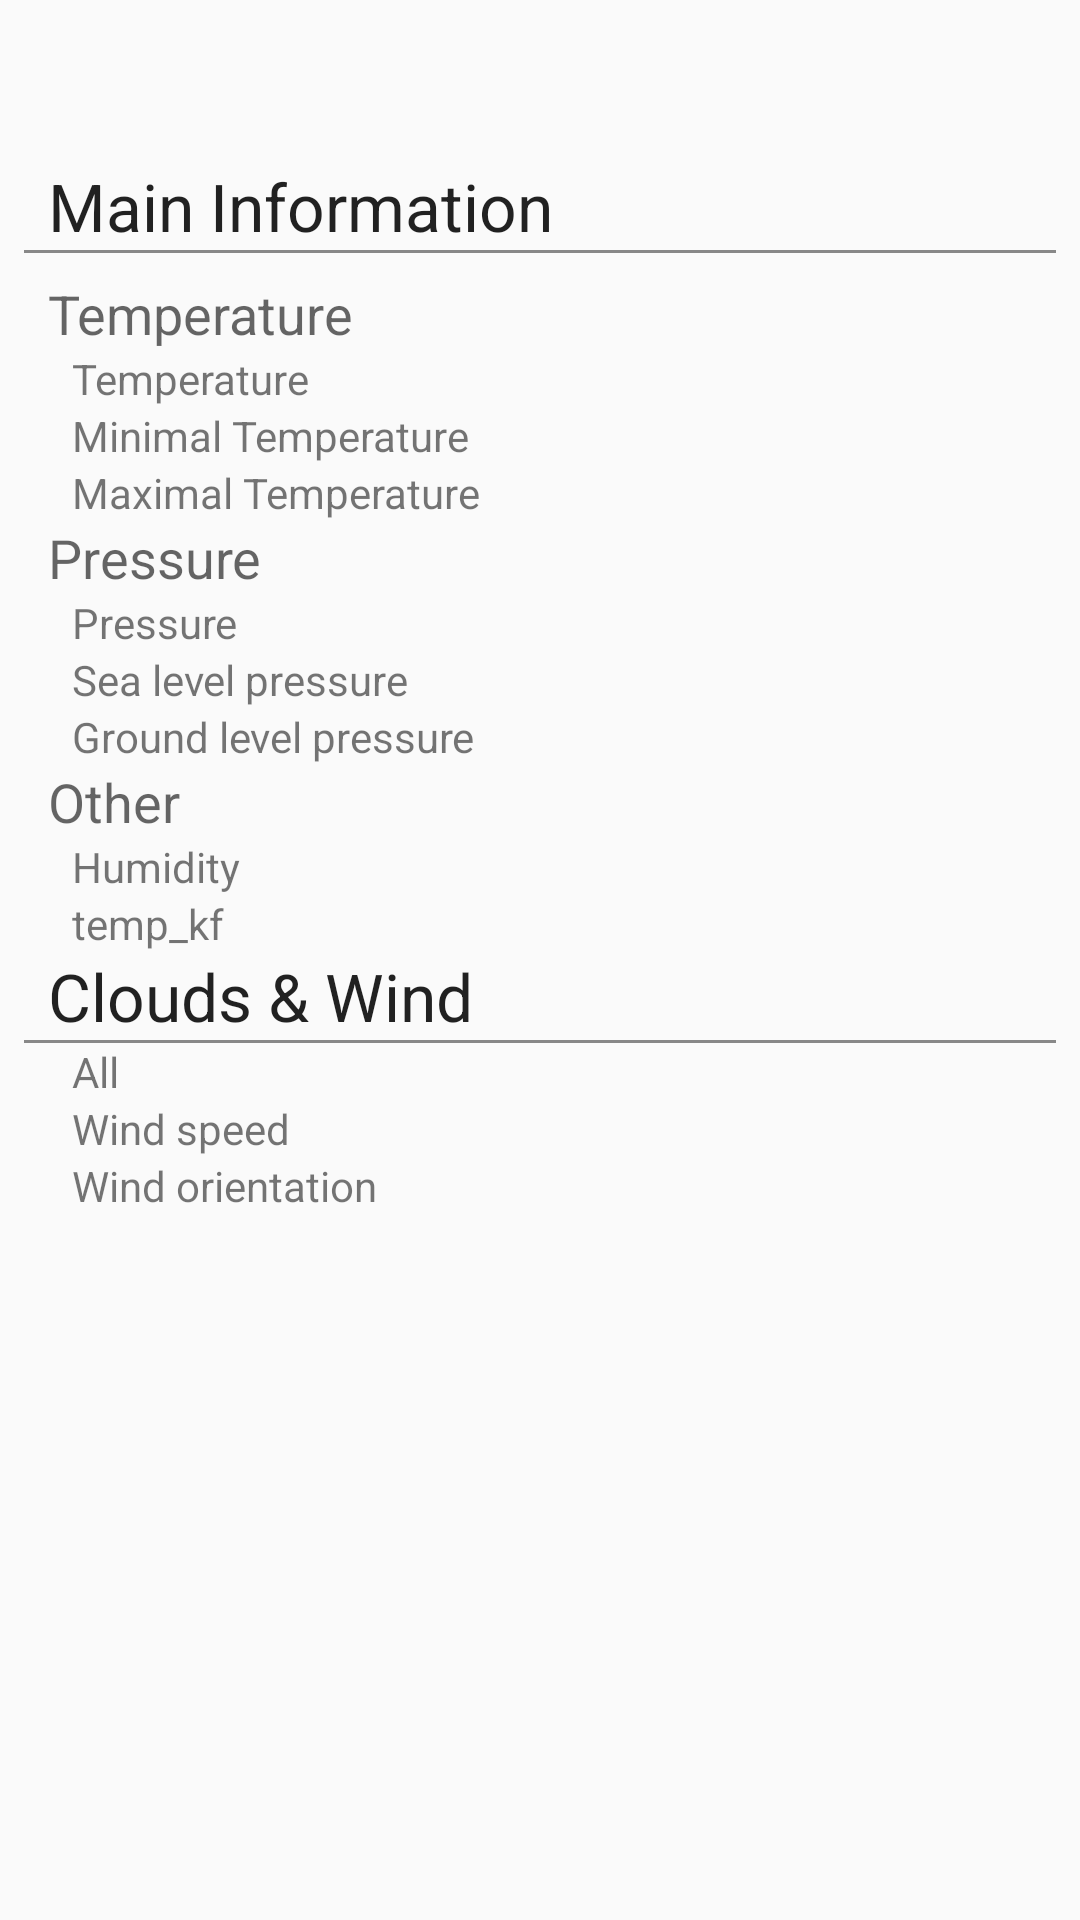

Layout XML and referenced resources for this Android screen:
<!-- AndroidManifest.xml: application theme AppTheme -->
<!-- res/layout/fragment_forecast_detail.xml -->
<?xml version="1.0" encoding="utf-8"?>
<LinearLayout xmlns:android="http://schemas.android.com/apk/res/android"
    xmlns:tools="http://schemas.android.com/tools"
    android:orientation="vertical"
    android:layout_width="match_parent"
    android:layout_height="match_parent"
    android:weightSum="1">

    <RelativeLayout
        android:layout_width="match_parent"
        android:layout_height="wrap_content"
        tools:layout_height="90dp">
        <ImageView

            android:layout_width="wrap_content"
            android:layout_height="wrap_content"
            android:src="@drawable/icon_weather"
            android:id="@+id/icon"
            android:layout_marginTop="8dp"

            android:layout_centerHorizontal="true" />

        <TextView
            android:layout_width="match_parent"
            android:layout_height="wrap_content"
            tools:text="Clear"
            android:id="@+id/main"
            android:layout_centerVertical="true"
            android:gravity="center"
            android:layout_below="@id/icon"
            android:layout_alignParentLeft="true"
            android:layout_alignParentStart="true" />

        <TextView
            android:gravity="center"
            android:layout_width="match_parent"
            android:layout_height="wrap_content"
            tools:text="sky is clear"
            android:layout_marginBottom="8dp"
            android:id="@+id/description"
            android:layout_below="@+id/main"

            android:layout_alignParentLeft="true"
            android:layout_alignParentStart="true" />
    </RelativeLayout>






    <TextView
        android:layout_width="wrap_content"
        android:layout_height="wrap_content"
        android:textAppearance="?android:attr/textAppearanceLarge"
        android:text="@string/main_information"
        android:layout_marginLeft="16dp"
        android:id="@+id/title_main" />

    <View
        android:layout_width="match_parent"
        android:layout_height="1dp"
        android:layout_marginLeft="8dp"
        android:layout_marginRight="8dp"
        android:background="@color/grey"/>


    <TextView

        android:layout_width="wrap_content"
        android:layout_height="wrap_content"
        android:textAppearance="?android:attr/textAppearanceMedium"
        android:text="@string/temperature_information"
        android:layout_marginLeft="16dp"
        android:layout_marginTop="8dp"
        android:id="@+id/title_temperature" />

    <LinearLayout
        android:layout_width="match_parent"
        android:layout_height="wrap_content"
        android:orientation="horizontal">

        <TextView
            android:layout_width="wrap_content"
            android:layout_height="wrap_content"
            android:text="@string/temp"
            android:layout_marginLeft="24dp"
            android:id="@+id/label_temp" />

        <TextView
            android:layout_width="wrap_content"
            android:layout_height="wrap_content"
            tools:text="283.4°C"
            android:layout_marginLeft="24dp"
            android:id="@+id/temp" />
    </LinearLayout>
    <LinearLayout
        android:layout_width="match_parent"
        android:layout_height="wrap_content"
        android:orientation="horizontal">

        <TextView
            android:layout_width="wrap_content"
            android:layout_height="wrap_content"
            android:text="@string/temp_min"
            android:layout_marginLeft="24dp"
            android:id="@+id/label_temp_min" />
        <TextView
            android:layout_width="wrap_content"
            android:layout_height="wrap_content"
            tools:text="283.4°C"
            android:layout_marginLeft="24dp"
            android:id="@+id/temp_min" />

    </LinearLayout>

    <LinearLayout
        android:layout_width="match_parent"
        android:layout_height="wrap_content"
        android:orientation="horizontal">

        <TextView
            android:layout_width="wrap_content"
            android:layout_height="wrap_content"
            android:text="@string/temp_max"
            android:layout_marginLeft="24dp"
            android:id="@+id/label_temp_max" />

        <TextView
            android:layout_width="wrap_content"
            android:layout_height="wrap_content"
            tools:text="283.4 °C"
            android:layout_marginLeft="24dp"
            android:id="@+id/temp_max" />


    </LinearLayout>


    <TextView
        android:layout_width="wrap_content"
        android:layout_height="wrap_content"
        android:textAppearance="?android:attr/textAppearanceMedium"
        android:text="@string/pressure_information"
        android:layout_marginLeft="16dp"
        android:id="@+id/textView5" />

    <LinearLayout
    android:layout_width="match_parent"
    android:layout_height="wrap_content"
    android:orientation="horizontal">

    <TextView
        android:layout_width="wrap_content"
        android:layout_height="wrap_content"
        android:text="@string/pressure"
        android:layout_marginLeft="24dp"
        android:id="@+id/label_pressure" />

    <TextView
        android:layout_width="wrap_content"
        android:layout_height="wrap_content"
        tools:text="998 hPa"
        android:layout_marginLeft="24dp"
        android:id="@+id/pressure" />


</LinearLayout>
    <LinearLayout
        android:layout_width="match_parent"
        android:layout_height="wrap_content"
        android:orientation="horizontal">

        <TextView
            android:layout_width="wrap_content"
            android:layout_height="wrap_content"
            android:text="@string/seal_level"
            android:layout_marginLeft="24dp"
            android:id="@+id/label_sea_level" />

        <TextView
            android:layout_width="wrap_content"
            android:layout_height="wrap_content"
            tools:text="1045.18 hPa"
            android:layout_marginLeft="24dp"
            android:id="@+id/sea_level" />
    </LinearLayout>

    <LinearLayout
        android:layout_width="match_parent"
        android:layout_height="wrap_content"
        android:orientation="horizontal">

        <TextView
            android:layout_width="wrap_content"
            android:layout_height="wrap_content"
            android:text="@string/grnd_level"
            android:layout_marginLeft="24dp"
            android:id="@+id/label_grnd_level" />

        <TextView
            android:layout_width="wrap_content"
            android:layout_height="wrap_content"
            tools:text="998 hPa"
            android:layout_marginLeft="24dp"
            android:id="@+id/grd_level" />


    </LinearLayout>

    


    <TextView
        android:layout_width="wrap_content"
        android:layout_height="wrap_content"
        android:textAppearance="?android:attr/textAppearanceMedium"
        android:text="@string/other_information"
        android:layout_marginLeft="16dp"
        android:id="@+id/other" />
    <LinearLayout
        android:layout_width="match_parent"
        android:layout_height="wrap_content"
        android:orientation="horizontal">

        <TextView
            android:layout_width="wrap_content"
            android:layout_height="wrap_content"
            android:text="@string/humidity"
            android:layout_marginLeft="24dp"
            android:id="@+id/label_humidity" />

        <TextView
            android:layout_width="wrap_content"
            android:layout_height="wrap_content"
            tools:text="70 %"
            android:layout_marginLeft="24dp"
            android:id="@+id/humidity" />


    </LinearLayout>

    <LinearLayout
        android:layout_width="match_parent"
        android:layout_height="wrap_content"
        android:orientation="horizontal">

        <TextView
            android:layout_width="wrap_content"
            android:layout_height="wrap_content"
            android:text="@string/temp_kf"
            android:layout_marginLeft="24dp"
            android:id="@+id/label_temp_kf" />

        <TextView
            android:layout_width="wrap_content"
            android:layout_height="wrap_content"
            tools:text="0"
            android:layout_marginLeft="24dp"
            android:id="@+id/temp_kf" />


    </LinearLayout>



    

    TextView
        android:layout_width="wrap_content"
        android:layout_height="wrap_content"
        android:textAppearance="?android:attr/textAppearanceLarge"
        android:text="@string/weather_information"
        android:layout_marginLeft="16dp"
        android:id="@+id/title_weather" />




    
    <TextView
        android:layout_width="wrap_content"
        android:layout_height="wrap_content"
        android:textAppearance="?android:attr/textAppearanceLarge"
        android:text="@string/clouds_wind_information"
        android:layout_marginLeft="16dp"
        android:id="@+id/title_clouds_wind" />

    <View
        android:layout_width="match_parent"
        android:layout_height="1dp"
        android:layout_marginLeft="8dp"
        android:layout_marginRight="8dp"
        android:background="@color/grey"/>

    <LinearLayout
    android:layout_width="match_parent"
    android:layout_height="wrap_content"
    android:orientation="horizontal">

    <TextView
        android:layout_width="wrap_content"
        android:layout_height="wrap_content"
        android:text="@string/all"
        android:layout_marginLeft="24dp"
        android:id="@+id/label_all" />

    <TextView
        android:layout_width="wrap_content"
        android:layout_height="wrap_content"
        tools:text="0"
        android:layout_marginLeft="24dp"
        android:id="@+id/all" />


</LinearLayout>

    <LinearLayout
        android:layout_width="match_parent"
        android:layout_height="wrap_content"
        android:orientation="horizontal">

        <TextView
            android:layout_width="wrap_content"
            android:layout_height="wrap_content"
            android:text="@string/wind_speed"
            android:layout_marginLeft="24dp"
            android:id="@+id/label_wind_speed" />

        <TextView
            android:layout_width="wrap_content"
            android:layout_height="wrap_content"
            tools:text="1.96 m/s"
            android:layout_marginLeft="24dp"
            android:id="@+id/wind_speed" />


    </LinearLayout>

    <LinearLayout
        android:layout_width="match_parent"
        android:layout_height="wrap_content"
        android:orientation="horizontal">

        <TextView
            android:layout_width="wrap_content"
            android:layout_height="wrap_content"
            android:text="@string/wind_deg"
            android:layout_marginLeft="24dp"
            android:id="@+id/label_speed_deg" />

        <TextView
            android:layout_width="wrap_content"
            android:layout_height="wrap_content"
            tools:text="343.004°"
            android:layout_marginLeft="24dp"
            android:id="@+id/deg" />


    </LinearLayout>



</LinearLayout>
<!-- resources referenced by this layout -->
<resources>
  <color name="grey">#888</color>
  <string name="all">All</string>
  <string name="clouds_wind_information">Clouds &amp; Wind</string>
  <string name="grnd_level">Ground level pressure</string>
  <string name="humidity">Humidity</string>
  <string name="main_information">Main Information</string>
  <string name="other_information">Other</string>
  <string name="pressure">Pressure</string>
  <string name="pressure_information">Pressure</string>
  <string name="seal_level">Sea level pressure</string>
  <string name="temp">Temperature</string>
  <string name="temp_kf">temp_kf</string>
  <string name="temp_max">Maximal Temperature</string>
  <string name="temp_min">Minimal Temperature</string>
  <string name="temperature_information">Temperature</string>
  <string name="weather_information">Weather</string>
  <string name="wind_deg">Wind orientation</string>
  <string name="wind_speed">Wind speed</string>
  <style name="AppTheme" parent="Theme.AppCompat.Light">
          
  
      </style>
</resources>
